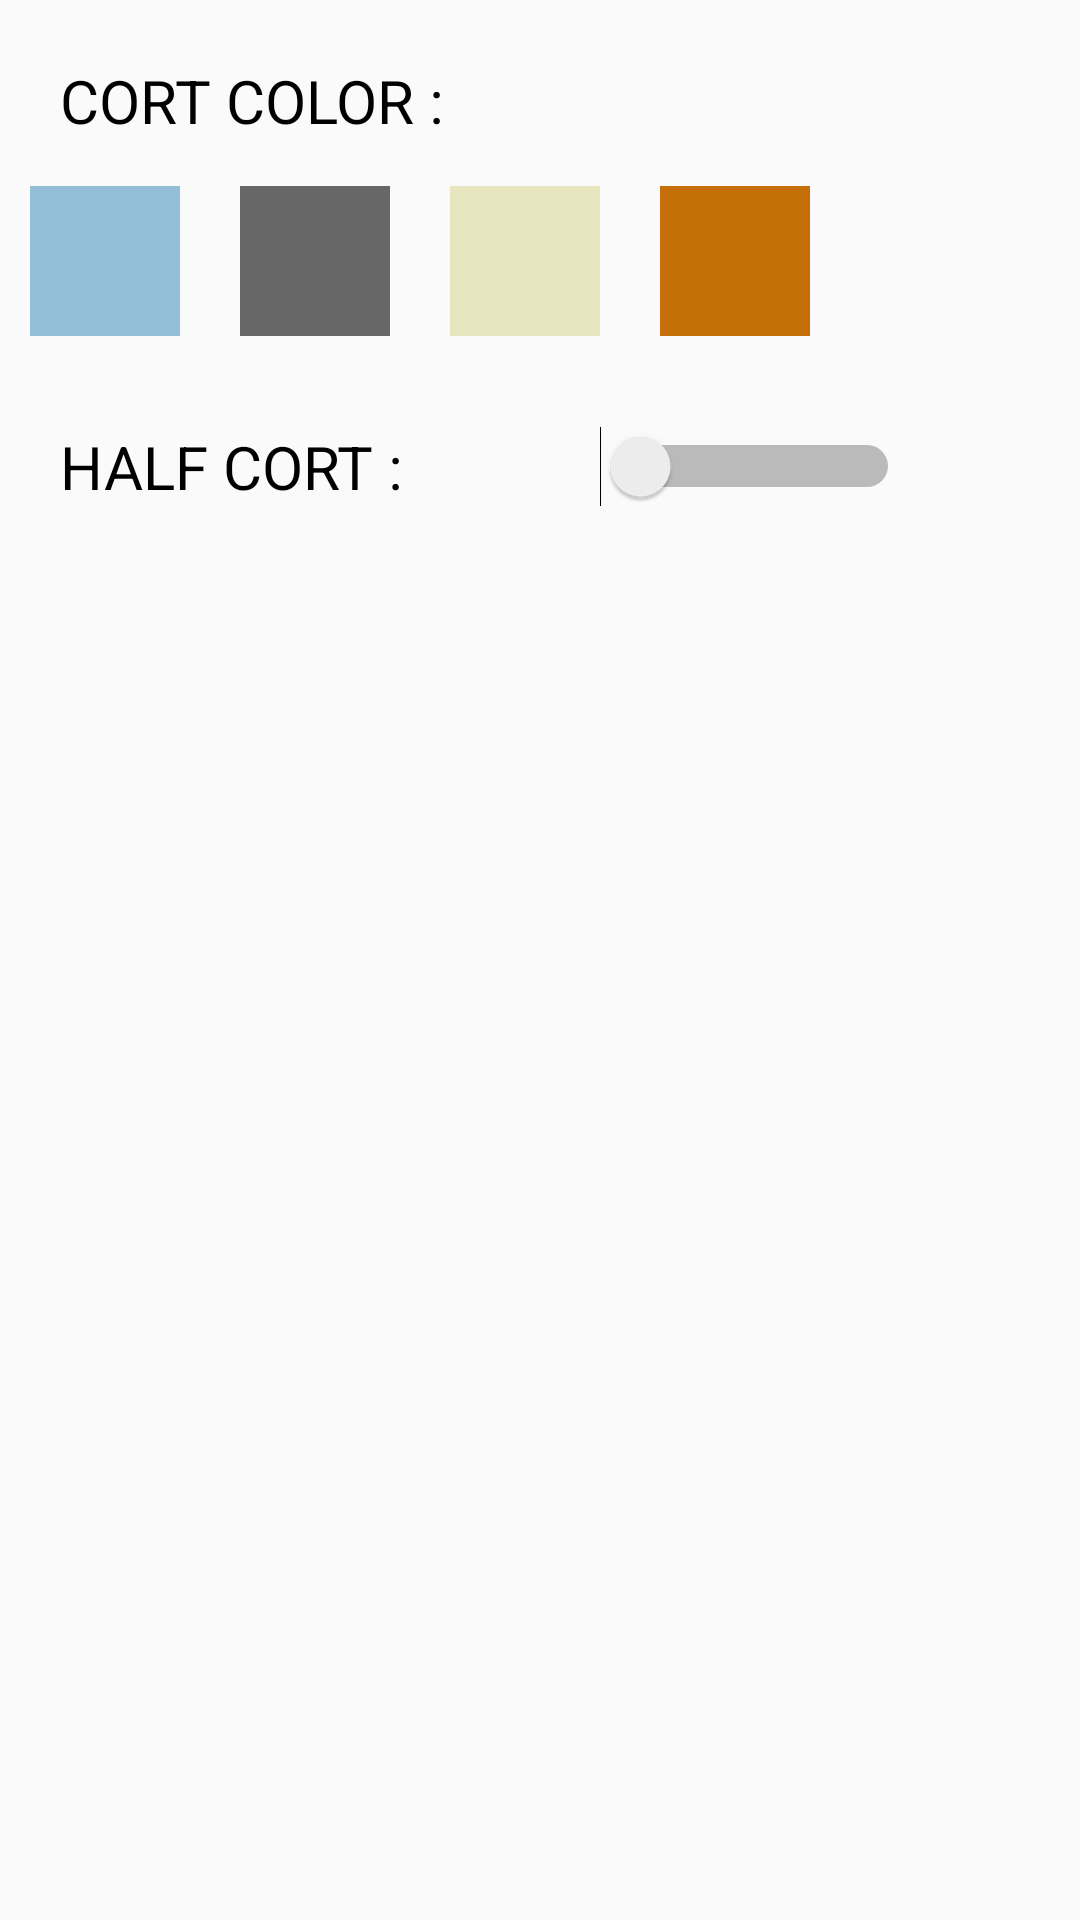

Layout XML and referenced resources for this Android screen:
<!-- AndroidManifest.xml: application theme Theme.AppCompat.Light.NoActionBar -->
<!-- res/layout/fragment_cort_edit.xml -->
<?xml version="1.0" encoding="utf-8"?>
<LinearLayout xmlns:android="http://schemas.android.com/apk/res/android"
    android:layout_width="match_parent"
    android:layout_height="match_parent"
    android:orientation="vertical">

    <LinearLayout
        android:layout_width="match_parent"
        android:layout_height="wrap_content"
        android:layout_gravity="center_vertical"
        android:orientation="vertical">

        <TextView
            android:layout_width="@dimen/setting_cort_edit_title_text_width"
            android:layout_height="wrap_content"
            android:paddingStart="@dimen/setting_cort_edit_title_padding"
            android:paddingTop="@dimen/setting_cort_edit_title_padding"
            android:paddingEnd="@dimen/setting_cort_edit_title_padding"
            android:paddingBottom="@dimen/setting_cort_edit_title_padding_bottom"
            android:text="@string/setting_cort_edit_cort_color_title"
            android:textColor="@color/tactical_board_default_text_color"
            android:textSize="@dimen/setting_cort_edit_title_text_size" />

        <LinearLayout
            android:layout_width="match_parent"
            android:layout_height="wrap_content">

            <View
                android:id="@+id/setting_cort_color_0"
                android:layout_width="@dimen/setting_cort_color_wh"
                android:layout_height="@dimen/setting_cort_color_wh"
                android:layout_margin="@dimen/setting_cort_color_margin"
                android:background="@color/tactical_board_color_main" />

            <View
                android:id="@+id/setting_cort_color_1"
                android:layout_width="@dimen/setting_cort_color_wh"
                android:layout_height="@dimen/setting_cort_color_wh"
                android:layout_margin="@dimen/setting_cort_color_margin"
                android:background="@color/tactical_board_color_gray" />

            <View
                android:id="@+id/setting_cort_color_2"
                android:layout_width="@dimen/setting_cort_color_wh"
                android:layout_height="@dimen/setting_cort_color_wh"
                android:layout_margin="@dimen/setting_cort_color_margin"
                android:background="@color/tactical_board_color_cream" />

            <View
                android:id="@+id/setting_cort_color_3"
                android:layout_width="@dimen/setting_cort_color_wh"
                android:layout_height="@dimen/setting_cort_color_wh"
                android:layout_margin="@dimen/setting_cort_color_margin"
                android:background="@color/tactical_board_color_gym" />
        </LinearLayout>
    </LinearLayout>

    <LinearLayout
        android:layout_width="match_parent"
        android:layout_height="wrap_content"
        android:gravity="center_vertical"
        android:orientation="horizontal">

        <TextView
            android:layout_width="@dimen/setting_cort_edit_title_text_width"
            android:layout_height="wrap_content"
            android:padding="@dimen/setting_cort_edit_title_padding"
            android:text="@string/setting_cort_edit_half_cort_title"
            android:textColor="@color/tactical_board_default_text_color"
            android:textSize="@dimen/setting_cort_edit_title_text_size" />

        <Switch
            android:id="@+id/setting_half_cort"
            android:layout_width="wrap_content"
            android:layout_height="wrap_content"
            android:checked="false"
            android:switchMinWidth="@dimen/setting_half_cort_switch_min_width" />
    </LinearLayout>
</LinearLayout>
<!-- resources referenced by this layout -->
<resources>
  <color name="tactical_board_color_cream">#E8E6BF</color>
  <color name="tactical_board_color_gray">#676767</color>
  <color name="tactical_board_color_gym">#C46F08</color>
  <color name="tactical_board_color_main">#92BED7</color>
  <color name="tactical_board_default_text_color">#000000</color>
  <dimen name="setting_cort_color_margin">10dp</dimen>
  <dimen name="setting_cort_color_wh">50dp</dimen>
  <dimen name="setting_cort_edit_title_padding">20dp</dimen>
  <dimen name="setting_cort_edit_title_padding_bottom">5dp</dimen>
  <dimen name="setting_cort_edit_title_text_size">20sp</dimen>
  <dimen name="setting_cort_edit_title_text_width">200dp</dimen>
  <dimen name="setting_half_cort_switch_min_width">100dp</dimen>
  <string name="setting_cort_edit_cort_color_title">CORT COLOR : </string>
  <string name="setting_cort_edit_half_cort_title">HALF CORT : </string>
</resources>
